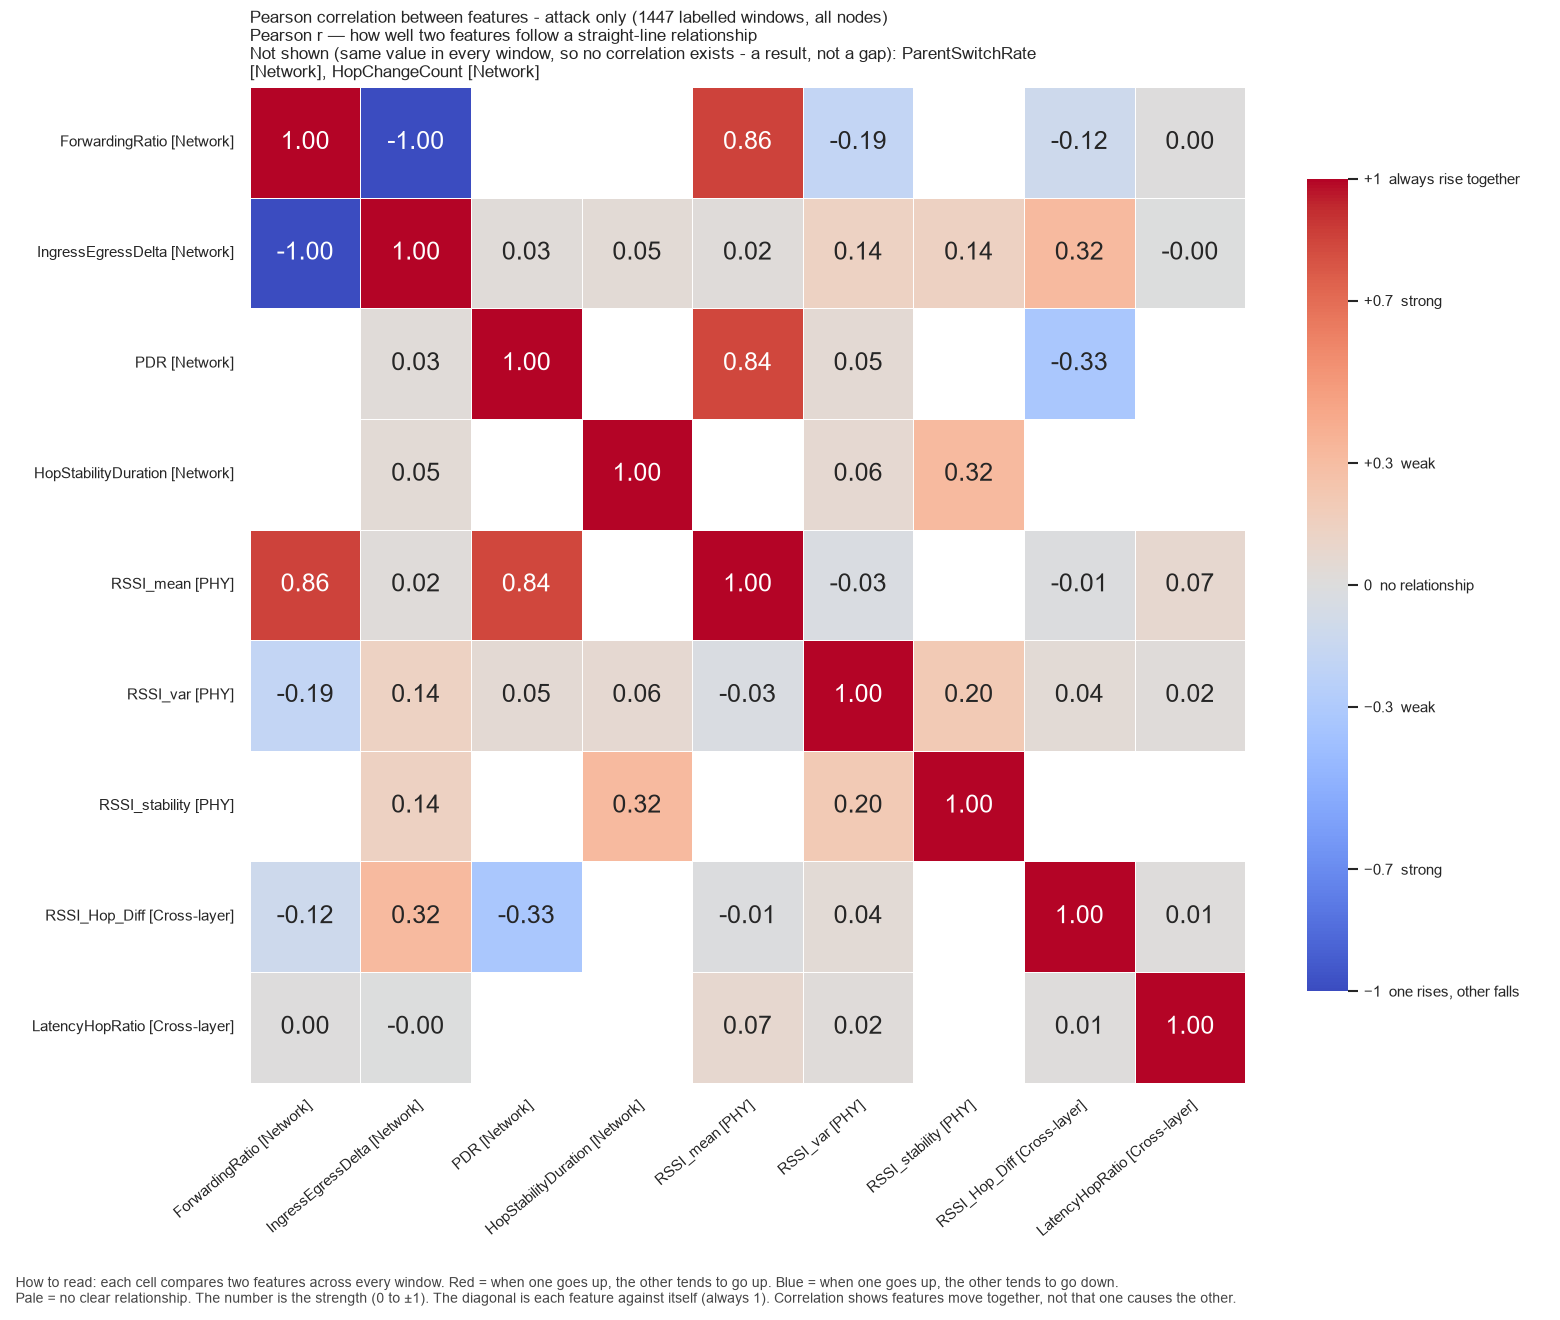

Values plotted in this chart, from the file beside it:
, ForwardingRatio, IngressEgressDelta, PDR, HopStabilityDuration, RSSI_mean, RSSI_var, RSSI_stability, RSSI_Hop_Diff, LatencyHopRatio
ForwardingRatio, 1.0, -0.997, , , 0.8578, -0.1855, , -0.1158, 0.0001642
IngressEgressDelta, -0.997, 1.0, 0.03037, 0.04548, 0.02261, 0.1356, 0.1432, 0.3152, -0.00186
PDR, , 0.03037, 1.0, , 0.8362, 0.05163, , -0.3325, 
HopStabilityDuration, , 0.04548, , 1.0, , 0.06488, 0.3176, , 
RSSI_mean, 0.8578, 0.02261, 0.8362, , 1.0, -0.02782, , -0.01072, 0.07395
RSSI_var, -0.1855, 0.1356, 0.05163, 0.06488, -0.02782, 1.0, 0.2043, 0.04292, 0.02055
RSSI_stability, , 0.1432, , 0.3176, , 0.2043, 1.0, , 
RSSI_Hop_Diff, -0.1158, 0.3152, -0.3325, , -0.01072, 0.04292, , 1.0, 0.01433
LatencyHopRatio, 0.0001642, -0.00186, , , 0.07395, 0.02055, , 0.01433, 1.0
